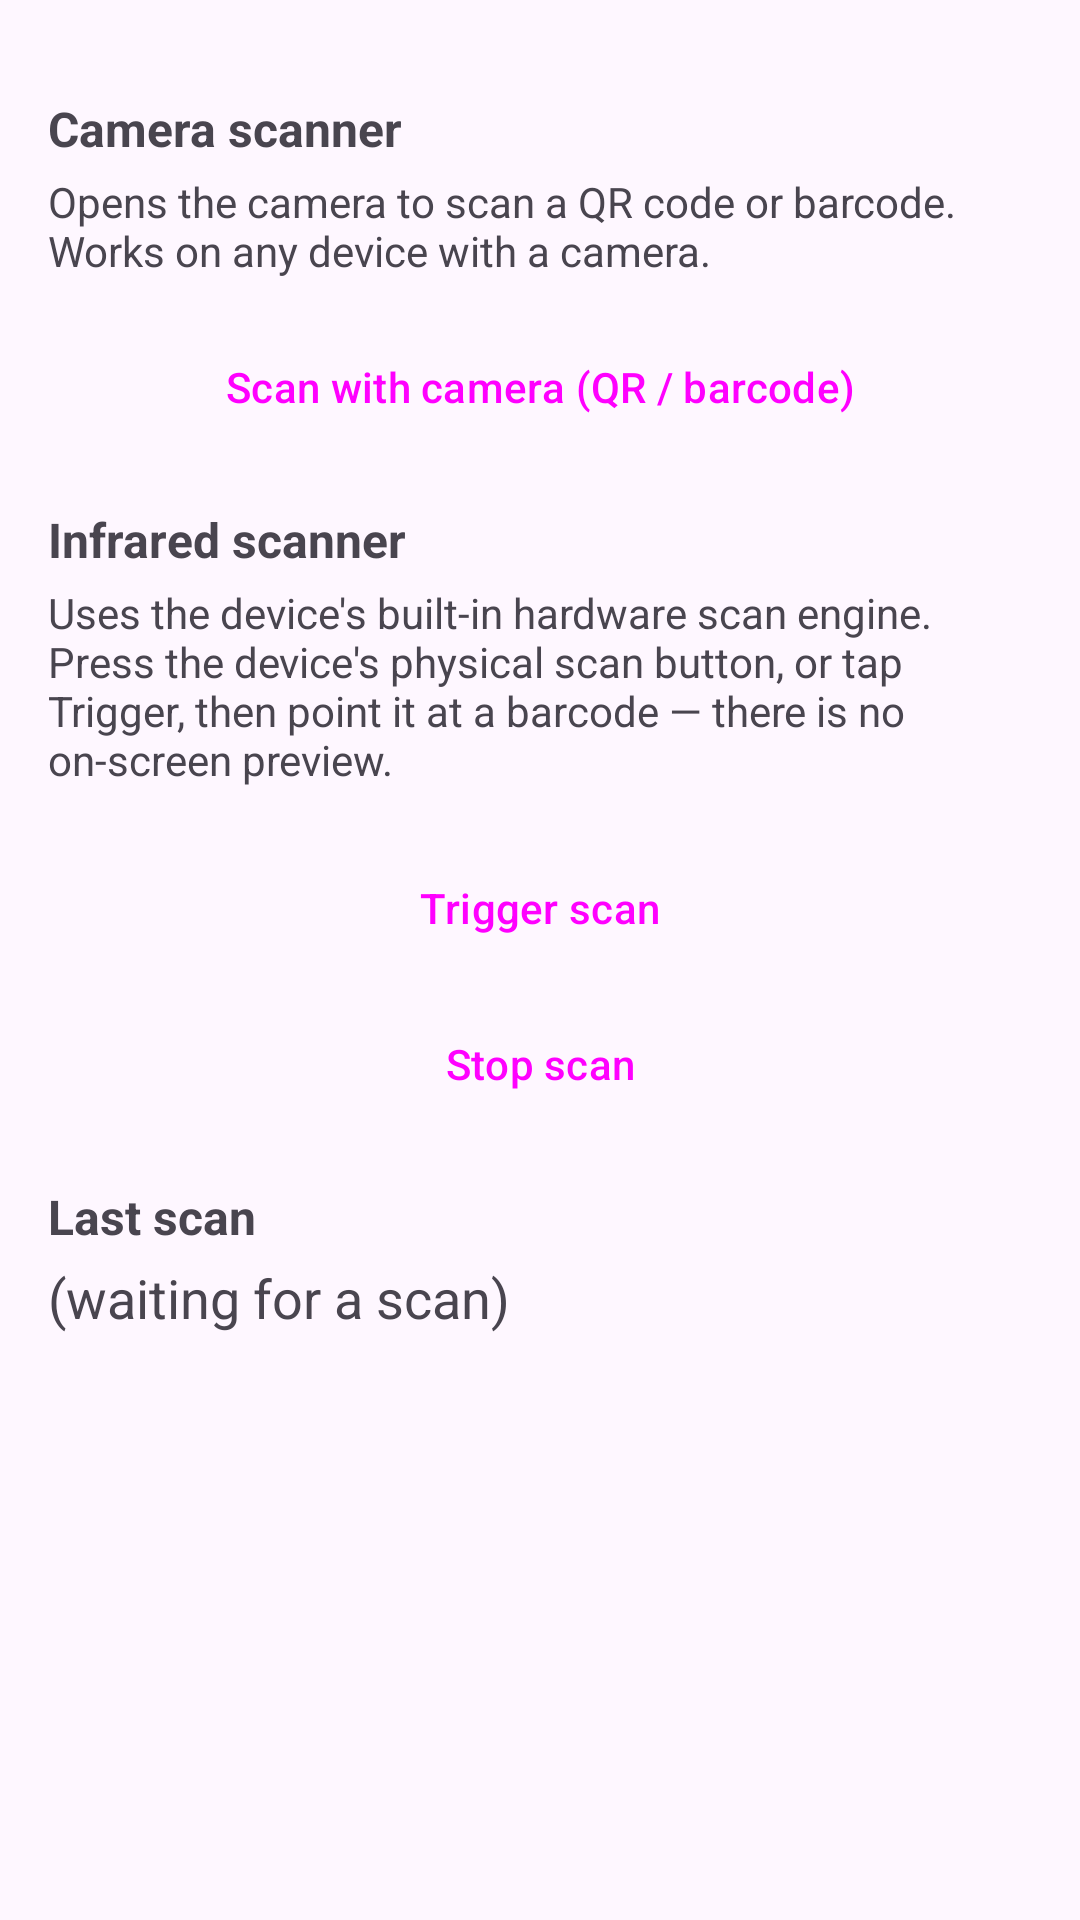

Here is an Android app screen rendered from its layout file. Give the layout XML and the strings, colors and styles it references.
<!-- AndroidManifest.xml: application theme Theme.PosioSample -->
<!-- res/layout/fragment_scanner.xml -->
<?xml version="1.0" encoding="utf-8"?>
<ScrollView xmlns:android="http://schemas.android.com/apk/res/android"
    android:layout_width="match_parent"
    android:layout_height="match_parent">

    <LinearLayout
        android:layout_width="match_parent"
        android:layout_height="wrap_content"
        android:orientation="vertical"
        android:padding="16dp">

        <TextView style="@style/SectionHeader" android:text="Camera scanner"/>

        <TextView
            android:layout_width="match_parent"
            android:layout_height="wrap_content"
            android:paddingBottom="8dp"
            android:text="Opens the camera to scan a QR code or barcode. Works on any device with a camera."/>

        <Button android:id="@+id/btnCameraScan" style="@style/Cell"
            android:text="Scan with camera (QR / barcode)"/>

        <TextView style="@style/SectionHeader" android:text="Infrared scanner"/>

        <TextView
            android:layout_width="match_parent"
            android:layout_height="wrap_content"
            android:paddingBottom="12dp"
            android:text="Uses the device's built-in hardware scan engine. Press the device's physical scan button, or tap Trigger, then point it at a barcode — there is no on-screen preview."/>

        <Button android:id="@+id/btnTrigger" style="@style/Cell" android:text="Trigger scan"/>
        <Button android:id="@+id/btnStop" style="@style/Cell" android:text="Stop scan"/>

        <TextView style="@style/SectionHeader" android:text="Last scan"/>

        <TextView
            android:id="@+id/scanResult"
            android:layout_width="match_parent"
            android:layout_height="wrap_content"
            android:textSize="18sp"
            android:textIsSelectable="true"
            android:text="(waiting for a scan)"/>

    </LinearLayout>
</ScrollView>
<!-- resources referenced by this layout -->
<resources>
  <style name="Cell" parent="Widget.Material3.Button">
          <item name="android:layout_width">match_parent</item>
          <item name="android:layout_height">wrap_content</item>
          <item name="android:layout_marginTop">4dp</item>
      </style>
  <style name="SectionHeader" parent="">
          <item name="android:layout_width">match_parent</item>
          <item name="android:layout_height">wrap_content</item>
          <item name="android:paddingTop">16dp</item>
          <item name="android:paddingBottom">4dp</item>
          <item name="android:textStyle">bold</item>
          <item name="android:textSize">16sp</item>
      </style>
  <style name="Theme.PosioSample" parent="Theme.Material3.DayNight.NoActionBar" />
</resources>
